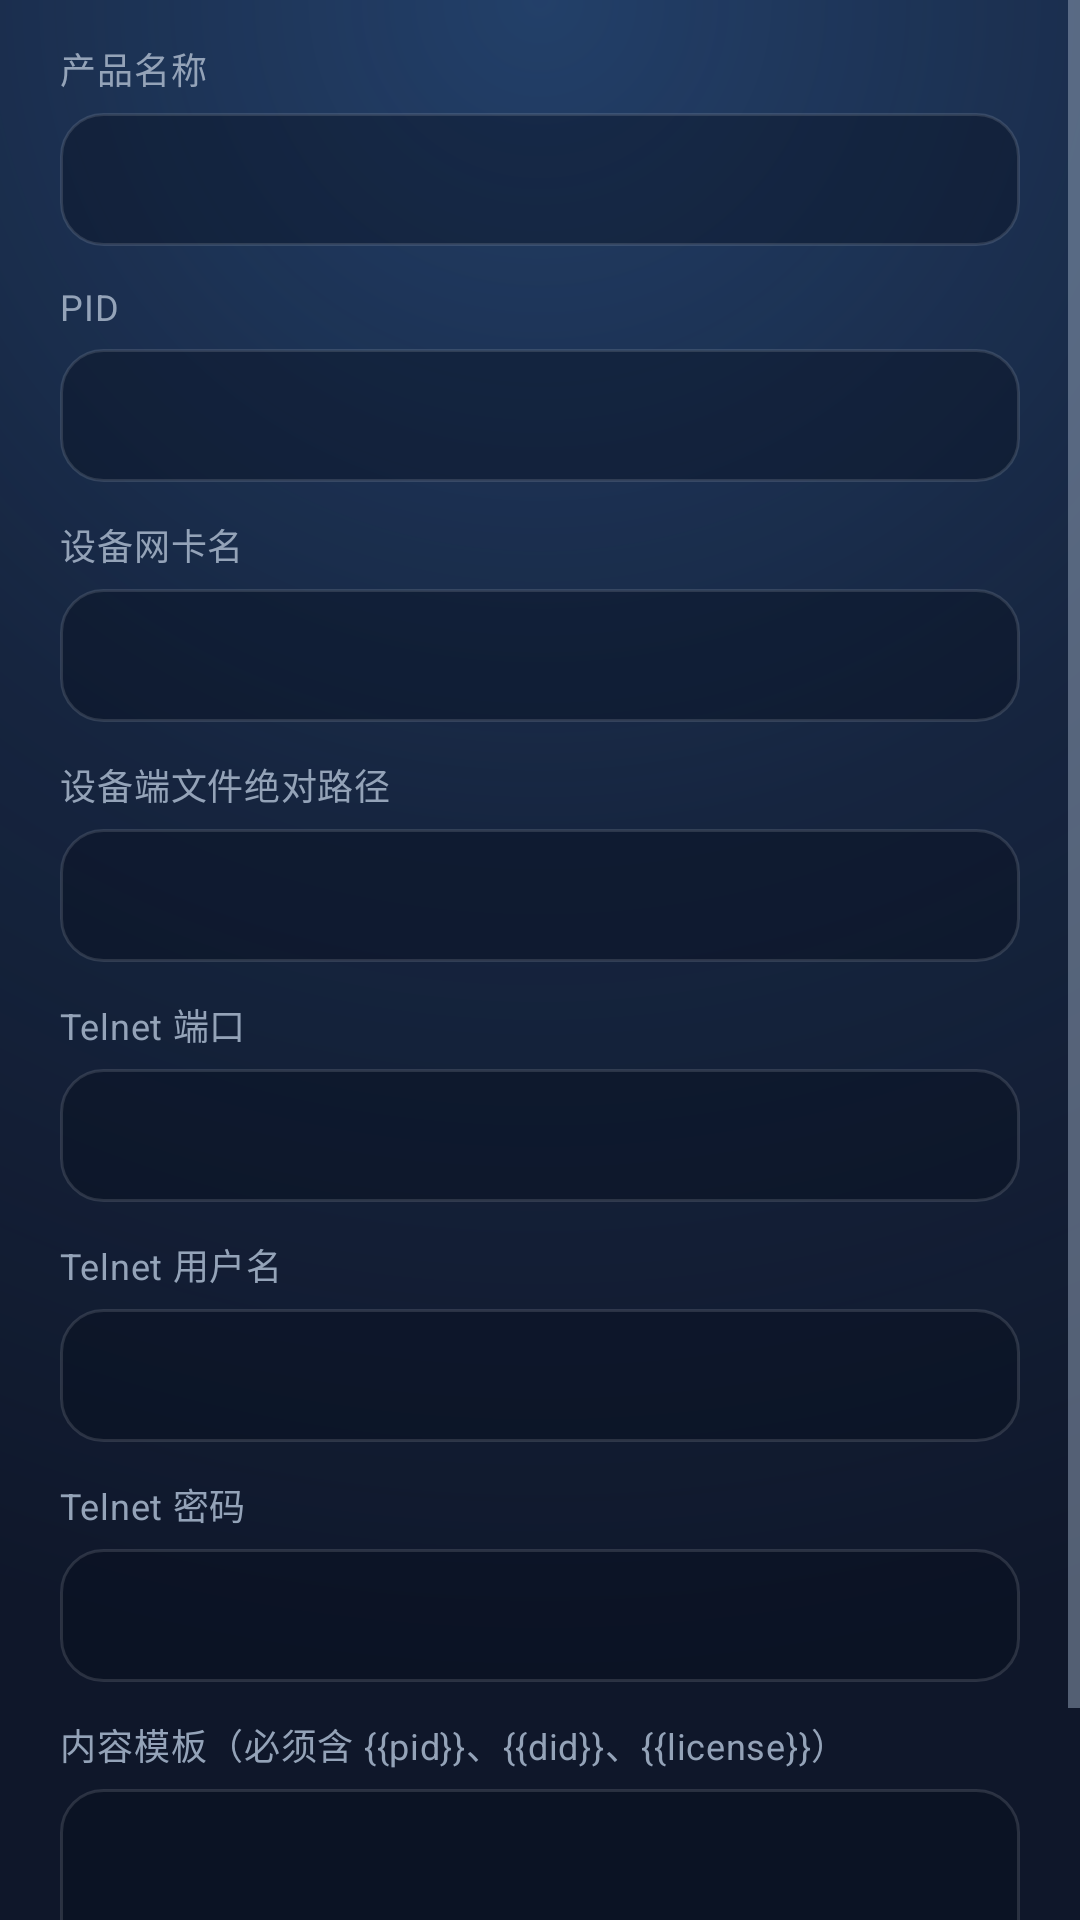

Write the Android layout XML for this screen, with the resource values it uses.
<!-- AndroidManifest.xml: application theme CIOT.Theme -->
<!-- res/layout/dialog_product.xml -->
<?xml version="1.0" encoding="utf-8"?>
<ScrollView xmlns:android="http://schemas.android.com/apk/res/android"
    android:layout_width="match_parent"
    android:layout_height="match_parent">

    <LinearLayout
        android:layout_width="match_parent"
        android:layout_height="wrap_content"
        android:orientation="vertical"
        android:paddingStart="20dp"
        android:paddingTop="6dp"
        android:paddingEnd="20dp"
        android:paddingBottom="8dp">

        <TextView
            style="@style/CIOT.FieldLabel"
            android:layout_width="match_parent"
            android:layout_height="wrap_content"
            android:layout_marginTop="8dp"
            android:text="@string/field_name" />

        <EditText
            android:id="@+id/fieldName"
            style="@style/CIOT.EditText"
            android:layout_width="match_parent"
            android:layout_height="wrap_content"
            android:layout_marginTop="6dp"
            android:inputType="text"
            android:singleLine="true" />

        <TextView
            style="@style/CIOT.FieldLabel"
            android:layout_width="match_parent"
            android:layout_height="wrap_content"
            android:layout_marginTop="12dp"
            android:text="@string/field_pid" />

        <EditText
            android:id="@+id/fieldPid"
            style="@style/CIOT.EditText"
            android:layout_width="match_parent"
            android:layout_height="wrap_content"
            android:layout_marginTop="6dp"
            android:inputType="text"
            android:singleLine="true" />

        <TextView
            style="@style/CIOT.FieldLabel"
            android:layout_width="match_parent"
            android:layout_height="wrap_content"
            android:layout_marginTop="12dp"
            android:text="@string/field_nic" />

        <EditText
            android:id="@+id/fieldNic"
            style="@style/CIOT.EditText"
            android:layout_width="match_parent"
            android:layout_height="wrap_content"
            android:layout_marginTop="6dp"
            android:inputType="text"
            android:singleLine="true" />

        <TextView
            style="@style/CIOT.FieldLabel"
            android:layout_width="match_parent"
            android:layout_height="wrap_content"
            android:layout_marginTop="12dp"
            android:text="@string/field_path" />

        <EditText
            android:id="@+id/fieldPath"
            style="@style/CIOT.EditText"
            android:layout_width="match_parent"
            android:layout_height="wrap_content"
            android:layout_marginTop="6dp"
            android:inputType="text"
            android:singleLine="true" />

        <TextView
            style="@style/CIOT.FieldLabel"
            android:layout_width="match_parent"
            android:layout_height="wrap_content"
            android:layout_marginTop="12dp"
            android:text="@string/field_port" />

        <EditText
            android:id="@+id/fieldPort"
            style="@style/CIOT.EditText"
            android:layout_width="match_parent"
            android:layout_height="wrap_content"
            android:layout_marginTop="6dp"
            android:inputType="number"
            android:singleLine="true" />

        <TextView
            style="@style/CIOT.FieldLabel"
            android:layout_width="match_parent"
            android:layout_height="wrap_content"
            android:layout_marginTop="12dp"
            android:text="@string/field_username" />

        <EditText
            android:id="@+id/fieldUsername"
            style="@style/CIOT.EditText"
            android:layout_width="match_parent"
            android:layout_height="wrap_content"
            android:layout_marginTop="6dp"
            android:inputType="text"
            android:singleLine="true" />

        <TextView
            style="@style/CIOT.FieldLabel"
            android:layout_width="match_parent"
            android:layout_height="wrap_content"
            android:layout_marginTop="12dp"
            android:text="@string/field_password" />

        <EditText
            android:id="@+id/fieldPassword"
            style="@style/CIOT.EditText"
            android:layout_width="match_parent"
            android:layout_height="wrap_content"
            android:layout_marginTop="6dp"
            android:inputType="textPassword"
            android:singleLine="true" />

        <TextView
            style="@style/CIOT.FieldLabel"
            android:layout_width="match_parent"
            android:layout_height="wrap_content"
            android:layout_marginTop="12dp"
            android:text="@string/field_content" />

        <EditText
            android:id="@+id/fieldContent"
            style="@style/CIOT.EditText"
            android:layout_width="match_parent"
            android:layout_height="wrap_content"
            android:layout_marginTop="6dp"
            android:gravity="top|start"
            android:inputType="textMultiLine"
            android:minLines="5" />
    </LinearLayout>
</ScrollView>
<!-- resources referenced by this layout -->
<resources>
  <string name="field_content">内容模板（必须含 {{pid}}、{{did}}、{{license}}）</string>
  <string name="field_name">产品名称</string>
  <string name="field_nic">设备网卡名</string>
  <string name="field_password">Telnet 密码</string>
  <string name="field_path">设备端文件绝对路径</string>
  <string name="field_pid">PID</string>
  <string name="field_port">Telnet 端口</string>
  <string name="field_username">Telnet 用户名</string>
  <style name="CIOT.EditText" parent="android:Widget.Material.EditText">
          <item name="android:textSize">15sp</item>
          <item name="android:textColor">@color/colorDark</item>
          <item name="android:textColorHint">@color/colorMuted</item>
          <item name="android:background">@drawable/bg_input</item>
          <item name="android:backgroundTint">@null</item>
          <item name="android:paddingStart">14dp</item>
          <item name="android:paddingTop">12dp</item>
          <item name="android:paddingEnd">14dp</item>
          <item name="android:paddingBottom">12dp</item>
      </style>
  <style name="CIOT.FieldLabel" parent="">
          <item name="android:textColor">@color/colorMuted</item>
          <item name="android:textSize">12sp</item>
          <item name="android:letterSpacing">0.02</item>
      </style>
  <color name="colorDark">#E5E7EB</color>
  <color name="colorMuted">#94A3B8</color>
  <!-- drawable bg_input (drawable) -->
  <?xml version="1.0" encoding="utf-8"?>
  <selector xmlns:android="http://schemas.android.com/apk/res/android">
      <item android:state_focused="true">
          <shape android:shape="rectangle">
              <corners android:radius="14dp" />
              <solid android:color="@color/colorInputFocused" />
              <stroke
                  android:width="1.5dp"
                  android:color="@color/colorPrimary" />
          </shape>
      </item>
      <item>
          <shape android:shape="rectangle">
              <corners android:radius="14dp" />
              <solid android:color="@color/colorInput" />
              <stroke
                  android:width="1dp"
                  android:color="@color/colorInputBorder" />
          </shape>
      </item>
  </selector>
  <!-- drawable bg_screen (drawable) -->
  <?xml version="1.0" encoding="utf-8"?>
  <layer-list xmlns:android="http://schemas.android.com/apk/res/android">
      <item>
          <shape android:shape="rectangle">
              <solid android:color="@color/colorBackground" />
          </shape>
      </item>
      <item>
          <shape android:shape="rectangle">
              <gradient
                  android:centerColor="#1A4F9CF9"
                  android:centerX="0.5"
                  android:centerY="0.0"
                  android:endColor="#000F172A"
                  android:gradientRadius="560dp"
                  android:startColor="#4D4F9CF9"
                  android:type="radial" />
          </shape>
      </item>
  </layer-list>
  <color name="colorBackground">#0F172A</color>
  <color name="colorPrimary">#4F9CF9</color>
  <style name="CIOT.Dialog" parent="android:Theme.Material.Dialog.Alert">
          <item name="android:colorAccent">@color/colorPrimary</item>
          <item name="android:colorBackground">@color/colorSurface</item>
          <item name="android:textColorPrimary">@color/colorDark</item>
          <item name="android:textColorSecondary">@color/colorMuted</item>
          <item name="android:textColorHint">@color/colorMuted</item>
          <item name="android:windowLightStatusBar">false</item>
      </style>
  <color name="colorInputFocused">#8013254A</color>
  <color name="colorInput">#66070E1C</color>
  <color name="colorInputBorder">#1FFFFFFF</color>
  <color name="colorSurface">#1E293B</color>
</resources>
